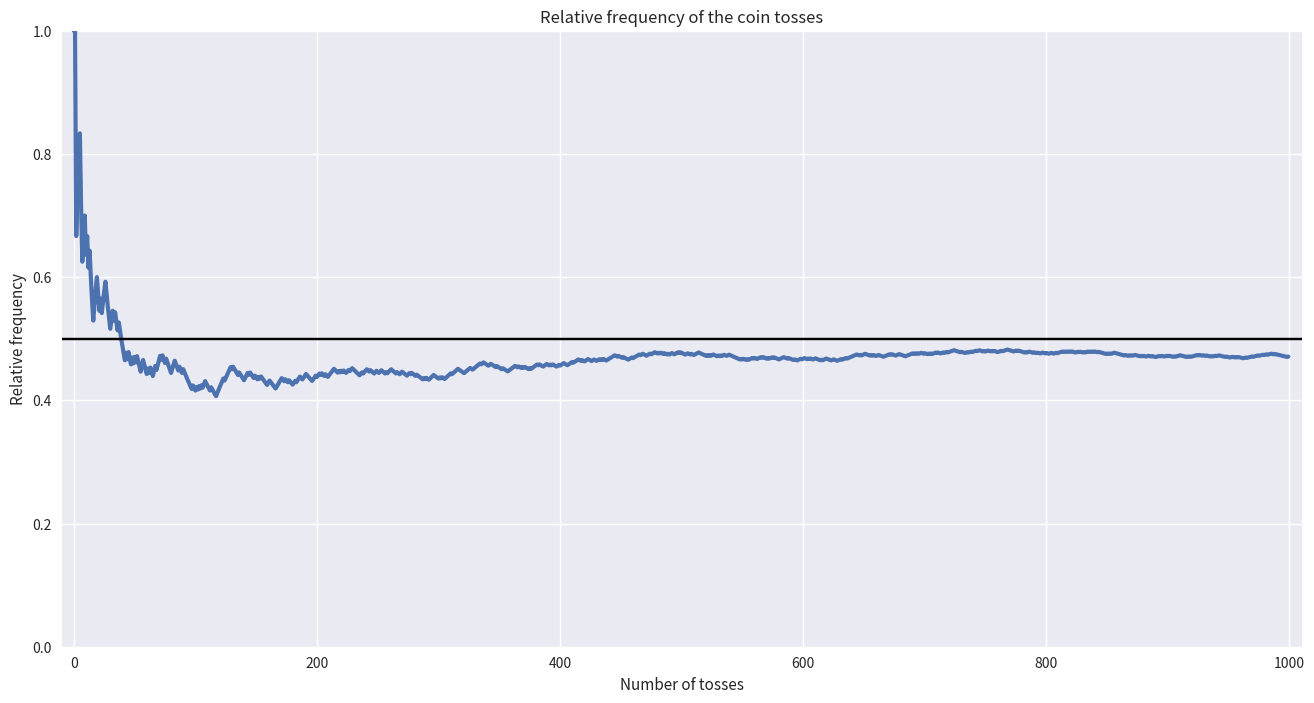

Here is the Python script that generated this plot:
# -*- coding: utf-8 -*-
# Auto-generated from '01-what-is-probability.ipynb' on 2025-08-08T15:22:58
# Source: code cells extracted; markdown preserved as comments.

# %% [markdown]
# # Chapter 18. What is probability?

# %% [markdown]
# ## The axioms of probability

# %% [markdown]
# ### How to interpret probability?

# In [1]
import numpy as np
from scipy.stats import randint


n_tosses = 1000
# coin tosses: 0 for tails and 1 for heads
coin_tosses = [randint.rvs(low=0, high=2) for _ in range(n_tosses)]
averages = [np.mean(coin_tosses[:k+1]) for k in range(n_tosses)]

# In [2]
import matplotlib.pyplot as plt


with plt.style.context("seaborn-v0_8"):
    plt.figure(figsize=(16, 8))
    plt.title("Relative frequency of the coin tosses")
    plt.xlabel("Number of tosses")
    plt.ylabel("Relative frequency")
    
    # plotting the averages
    plt.plot(range(n_tosses), averages, linewidth=3) # the averages
    
    # plotting the true expected value
    plt.plot([-100, n_tosses+100], [0.5, 0.5], c="k")
    plt.xlim(-10, n_tosses+10)  
    plt.ylim(0, 1)
    plt.show()

